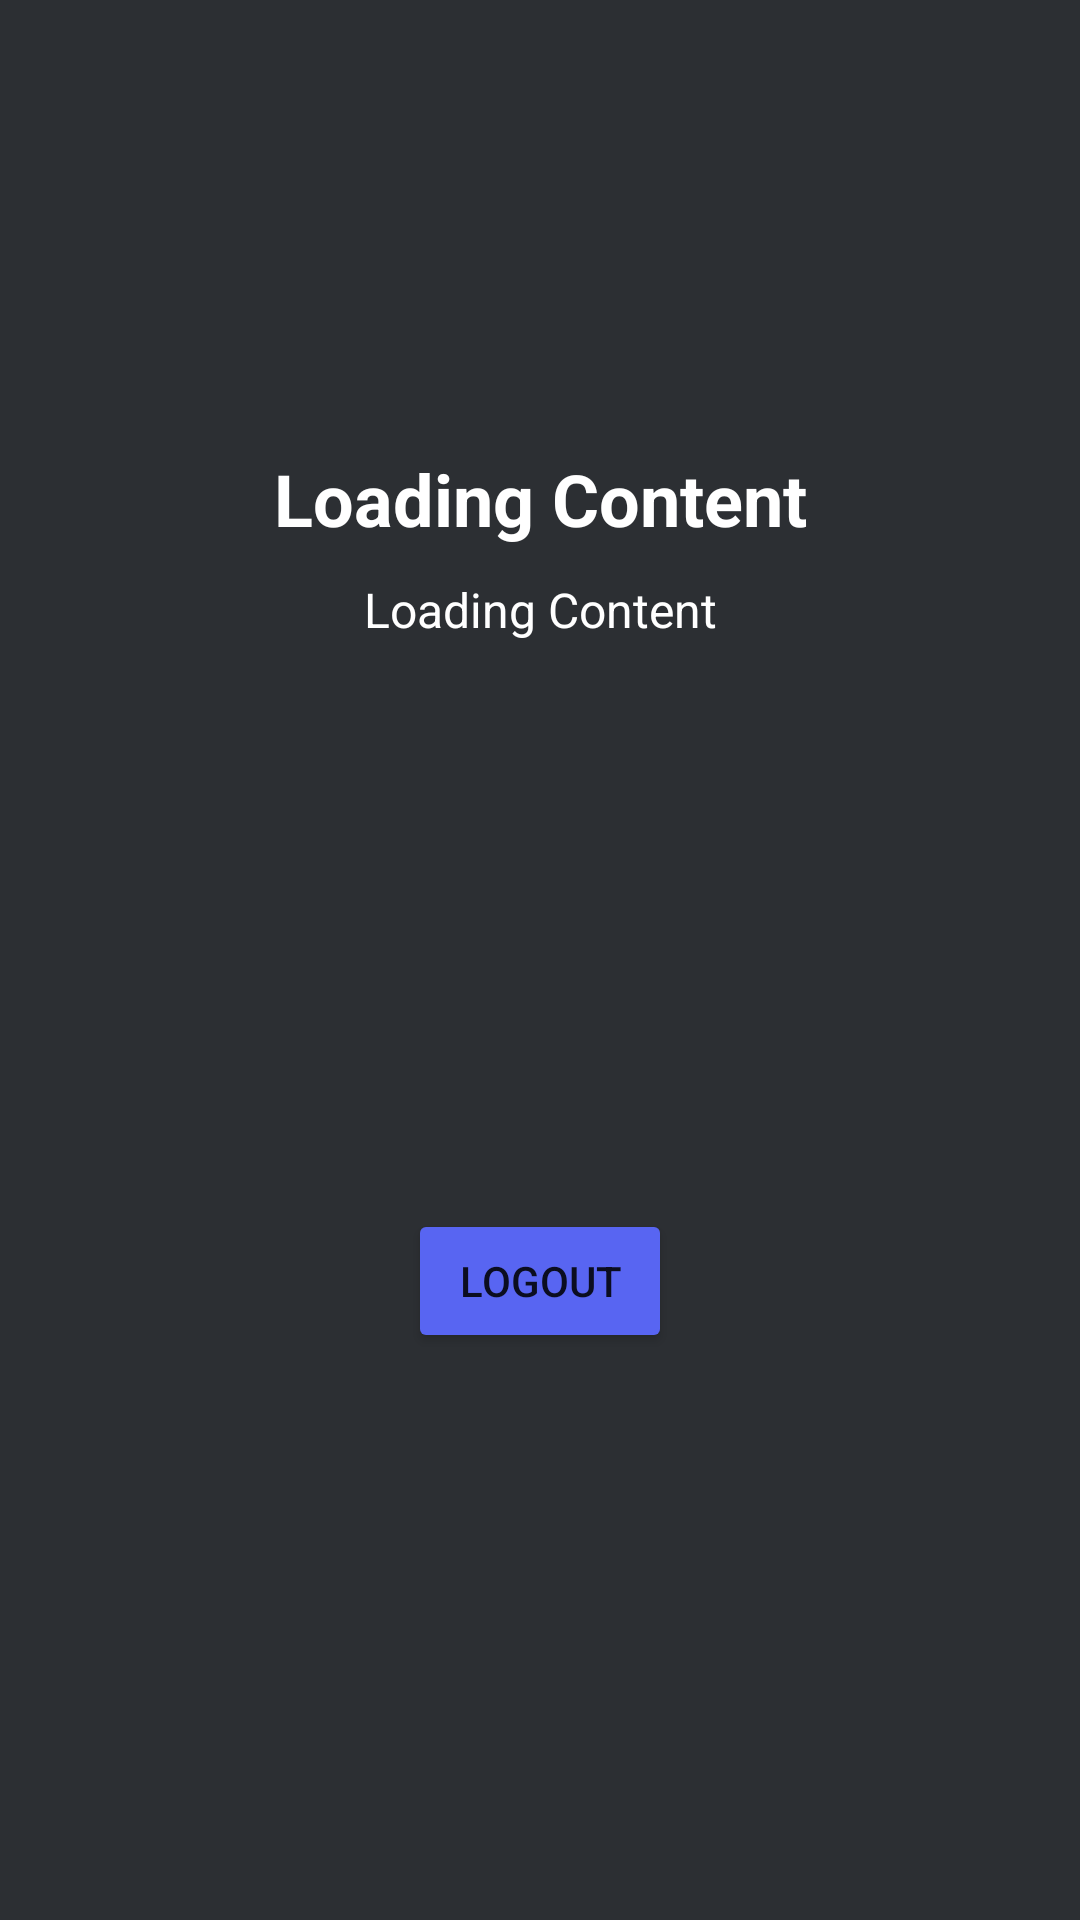

Reconstruct the res/layout file that produces this screen, plus the resources it refers to.
<!-- AndroidManifest.xml: application theme Theme.MogerApp -->
<!-- res/layout/activity_profile.xml -->
<?xml version="1.0" encoding="utf-8"?>
<androidx.constraintlayout.widget.ConstraintLayout xmlns:android="http://schemas.android.com/apk/res/android"
    xmlns:app="http://schemas.android.com/apk/res-auto"
    xmlns:tools="http://schemas.android.com/tools"
    android:layout_width="match_parent"
    android:layout_height="match_parent"
    android:background="@color/discord_darkgrey"
    tools:context=".screen.profile.ProfileActivity">

    <TextView
        android:id="@+id/tv_profile_name"
        android:layout_width="wrap_content"
        android:layout_height="wrap_content"
        android:layout_marginTop="150dp"
        android:text="@string/contentLoading"
        android:textColor="@color/white"
        android:textSize="24sp"
        android:textStyle="bold"

        app:layout_constraintEnd_toEndOf="parent"
        app:layout_constraintStart_toStartOf="parent"
        app:layout_constraintTop_toTopOf="parent" />

    <TextView
        android:id="@+id/tv_profile_email"
        android:layout_width="wrap_content"
        android:layout_height="wrap_content"
        android:layout_marginTop="10dp"
        android:text="@string/contentLoading"
        android:textSize="16sp"
        android:textColor="@color/white"
        app:layout_constraintEnd_toEndOf="parent"
        app:layout_constraintStart_toStartOf="parent"
        app:layout_constraintTop_toBottomOf="@+id/tv_profile_name" />

    <Button
        android:id="@+id/btn_logout"
        android:layout_width="wrap_content"
        android:layout_height="wrap_content"
        android:text="@string/logout"
        app:cornerRadius= "16dp"
        android:backgroundTint="@color/discord_blue"
        app:layout_constraintBottom_toBottomOf="parent"
        app:layout_constraintEnd_toEndOf="parent"
        app:layout_constraintStart_toStartOf="parent"
        app:layout_constraintTop_toBottomOf="@+id/tv_profile_email" />

    <ImageView
        android:id="@+id/btn_profile_back"
        android:layout_marginTop="15dp"
        android:layout_marginLeft="20dp"
        android:layout_width="40dp"
        android:layout_height="40dp"
        android:src="@drawable/baseline_arrow_back_ios_24"
        app:layout_constraintStart_toStartOf="parent"
        app:layout_constraintTop_toTopOf="parent" />
</androidx.constraintlayout.widget.ConstraintLayout>
<!-- resources referenced by this layout -->
<resources>
  <color name="discord_blue">#5865F2</color>
  <color name="discord_darkgrey">#2C2F33</color>
  <color name="white">#FFFFFFFF</color>
  
      // discord color pallete
  <string name="contentLoading">Loading Content</string>
  <string name="logout">Logout</string>
  <style name="Theme.MogerApp" parent="Theme.MaterialComponents.DayNight.DarkActionBar">
          
          <item name="colorPrimary">@color/purple_500</item>
          <item name="colorPrimaryVariant">@color/purple_700</item>
          <item name="colorOnPrimary">@color/white</item>
          
          <item name="colorSecondary">@color/teal_200</item>
          <item name="colorSecondaryVariant">@color/teal_700</item>
          <item name="colorOnSecondary">@color/black</item>
          
          <item name="android:statusBarColor">?attr/colorPrimaryVariant</item>
          
      </style>
  <color name="purple_500">#FF6200EE</color>
  <color name="purple_700">#FF3700B3</color>
  <color name="teal_200">#FF03DAC5</color>
  <color name="teal_700">#FF018786</color>
  <color name="black">#FF000000</color>
</resources>
